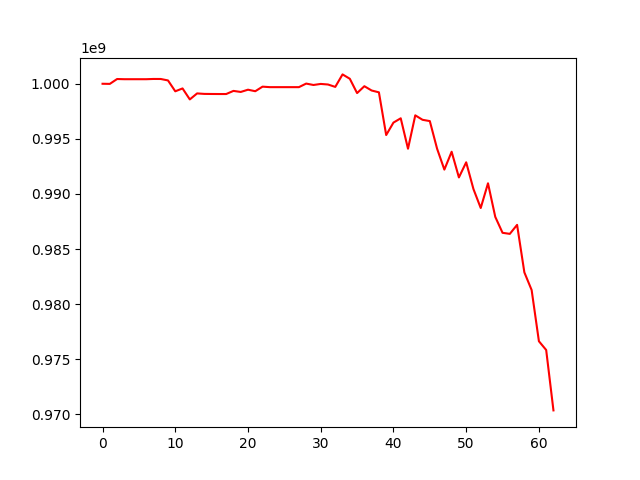

The file beside this chart, header and first rows:
, 0
0, 1000000000
1, 999988914
2, 1000430762
3, 1000413653
4, 1000413653
5, 1000413653
6, 1000413653
7, 1000436068
8, 1000433838
9, 1000302115
10, 999315950
11, 999575996
12, 998578736
13, 999123750
14, 999079930
15, 999073045
16, 999068545
17, 999068545
18, 999352482
19, 999257057
20, 999461239
21, 999323041
22, 999738026
23, 999692819
24, 999692819
25, 999692819
26, 999692819
27, 999692819
28, 1000016333
29, 999889620
30, 999985099
31, 999932851
32, 999716176
33, 1000850208
34, 1000453855
35, 999153252
36, 999778223
37, 999387532
38, 999222571
39, 995345513
40, 996475532
41, 996865174
42, 994103050
43, 997133606
44, 996728910
45, 996611249
46, 994103125
47, 992207863
48, 993829427
49, 991497829
50, 992869809
51, 990440230
52, 988721900
53, 990964663
54, 987915559
55, 986470440
56, 986373275
57, 987190683
58, 982878799
59, 981273996
... 3 more rows
